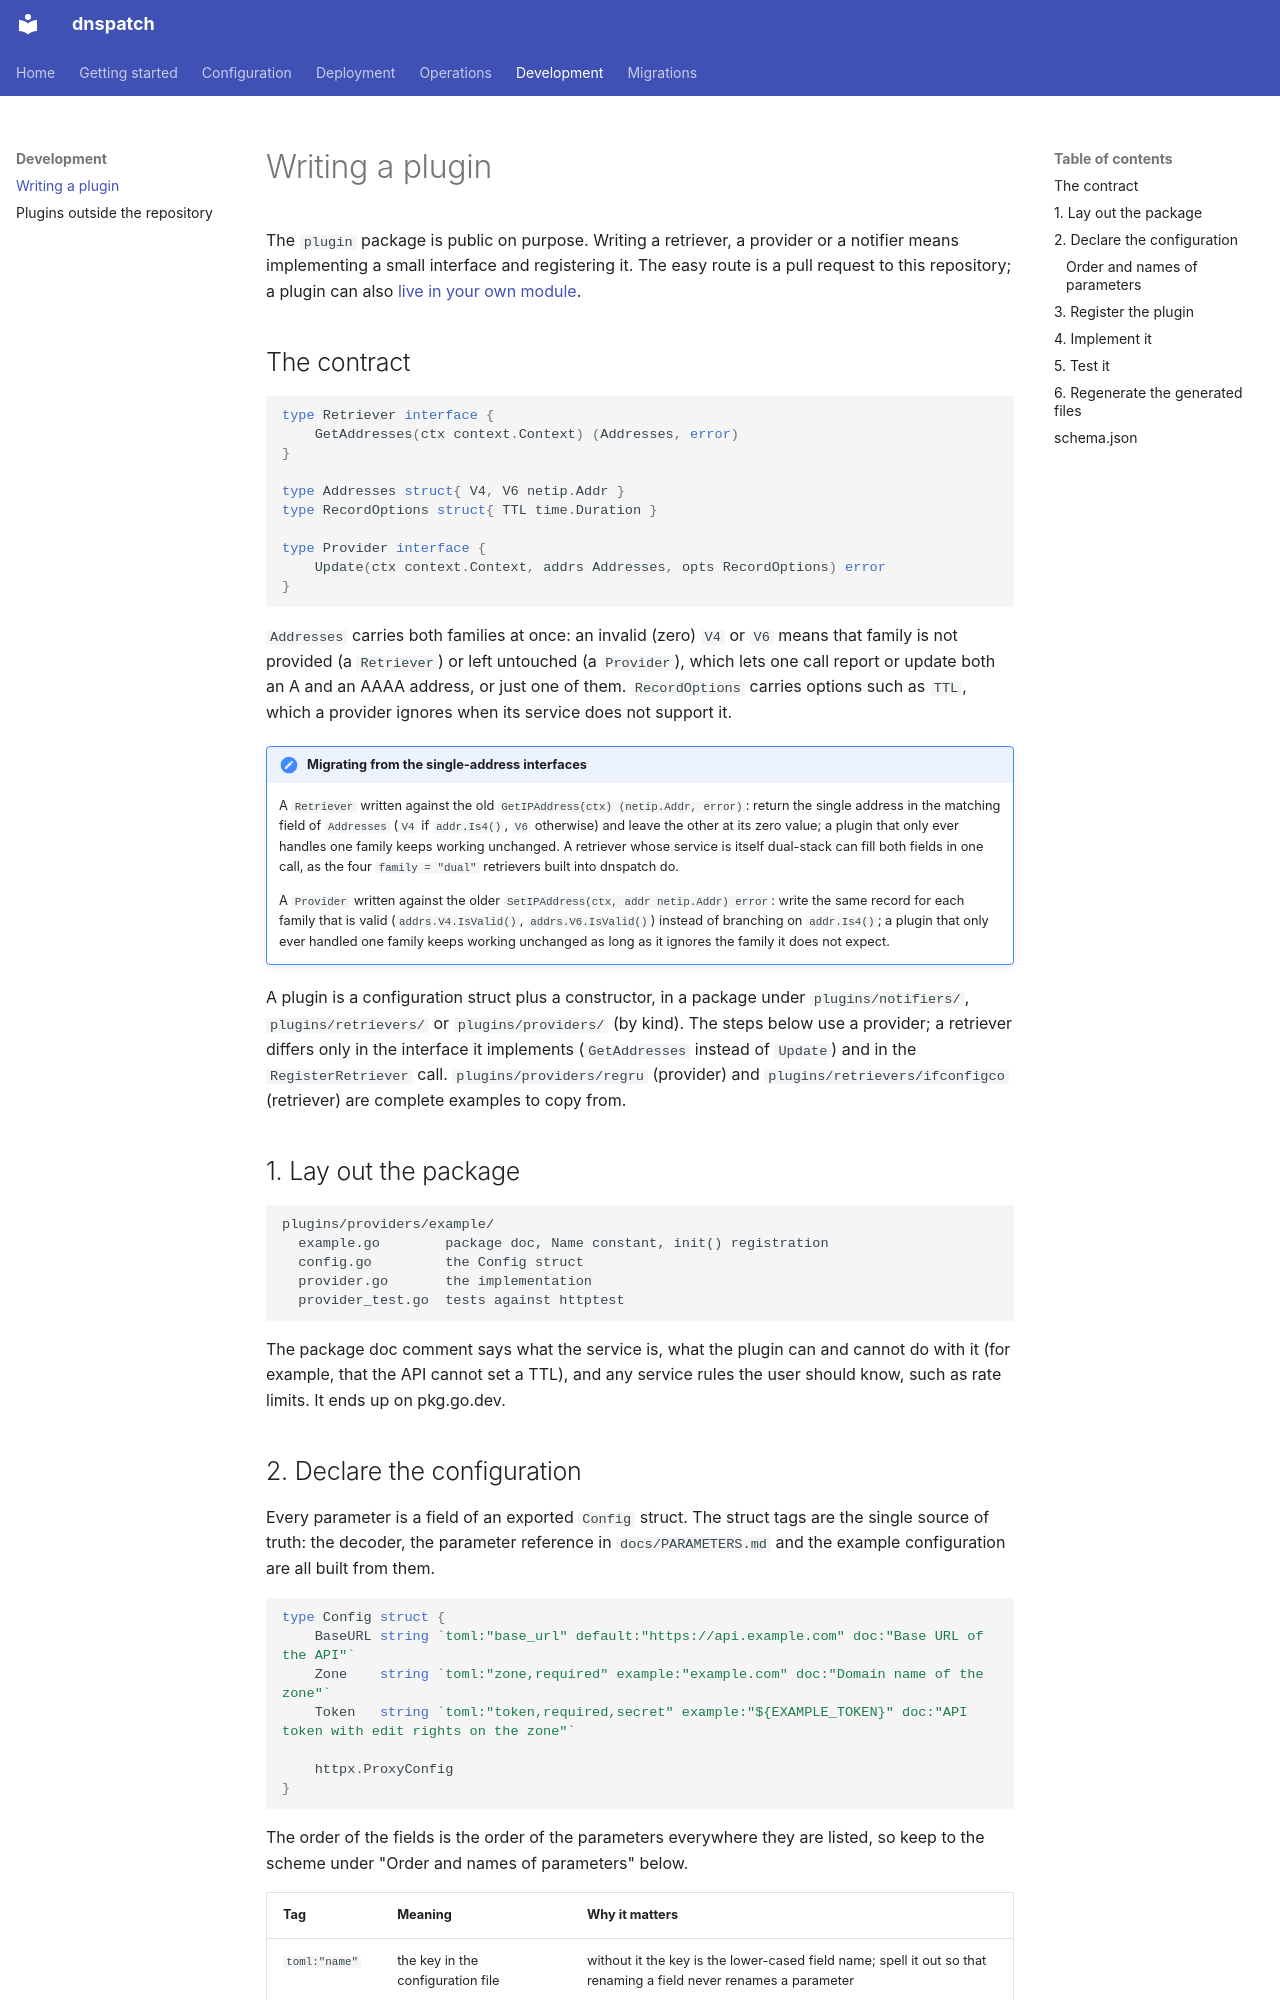

repository: dnspatch/dnspatch · page: development/writing-a-plugin/index.html · generator: mkdocs

# Writing a plugin

The `plugin` package is public on purpose. Writing a retriever, a provider or a notifier means implementing a small interface and registering it. The easy route is a pull request to this repository; a plugin can also [live in your own module](external-plugins.md).

## The contract

```go
type Retriever interface {
	GetAddresses(ctx context.Context) (Addresses, error)
}

type Addresses struct{ V4, V6 netip.Addr }
type RecordOptions struct{ TTL time.Duration }

type Provider interface {
	Update(ctx context.Context, addrs Addresses, opts RecordOptions) error
}
```

`Addresses` carries both families at once: an invalid (zero) `V4` or `V6` means that family is not provided (a `Retriever`) or left untouched (a `Provider`), which lets one call report or update both an A and an AAAA address, or just one of them. `RecordOptions` carries options such as `TTL`, which a provider ignores when its service does not support it.

!!! note "Migrating from the single-address interfaces"
    A `Retriever` written against the old `GetIPAddress(ctx) (netip.Addr, error)`: return the single address in the matching field of `Addresses` (`V4` if `addr.Is4()`, `V6` otherwise) and leave the other at its zero value; a plugin that only ever handles one family keeps working unchanged. A retriever whose service is itself dual-stack can fill both fields in one call, as the four `family = "dual"` retrievers built into dnspatch do.

    A `Provider` written against the older `SetIPAddress(ctx, addr netip.Addr) error`: write the same record for each family that is valid (`addrs.V4.IsValid()`, `addrs.V6.IsValid()`) instead of branching on `addr.Is4()`; a plugin that only ever handled one family keeps working unchanged as long as it ignores the family it does not expect.


A plugin is a configuration struct plus a constructor, in a package under `plugins/notifiers/`, `plugins/retrievers/` or `plugins/providers/` (by kind). The steps below use a provider; a retriever differs only in the
interface it implements (`GetAddresses` instead of `Update`) and in the
`RegisterRetriever` call. `plugins/providers/regru` (provider) and `plugins/retrievers/ifconfigco`
(retriever) are complete examples to copy from.

## 1. Lay out the package

```
plugins/providers/example/
  example.go        package doc, Name constant, init() registration
  config.go         the Config struct
  provider.go       the implementation
  provider_test.go  tests against httptest
```

The package doc comment says what the service is, what the plugin can and
cannot do with it (for example, that the API cannot set a TTL), and any
service rules the user should know, such as rate limits. It ends up on
pkg.go.dev.
